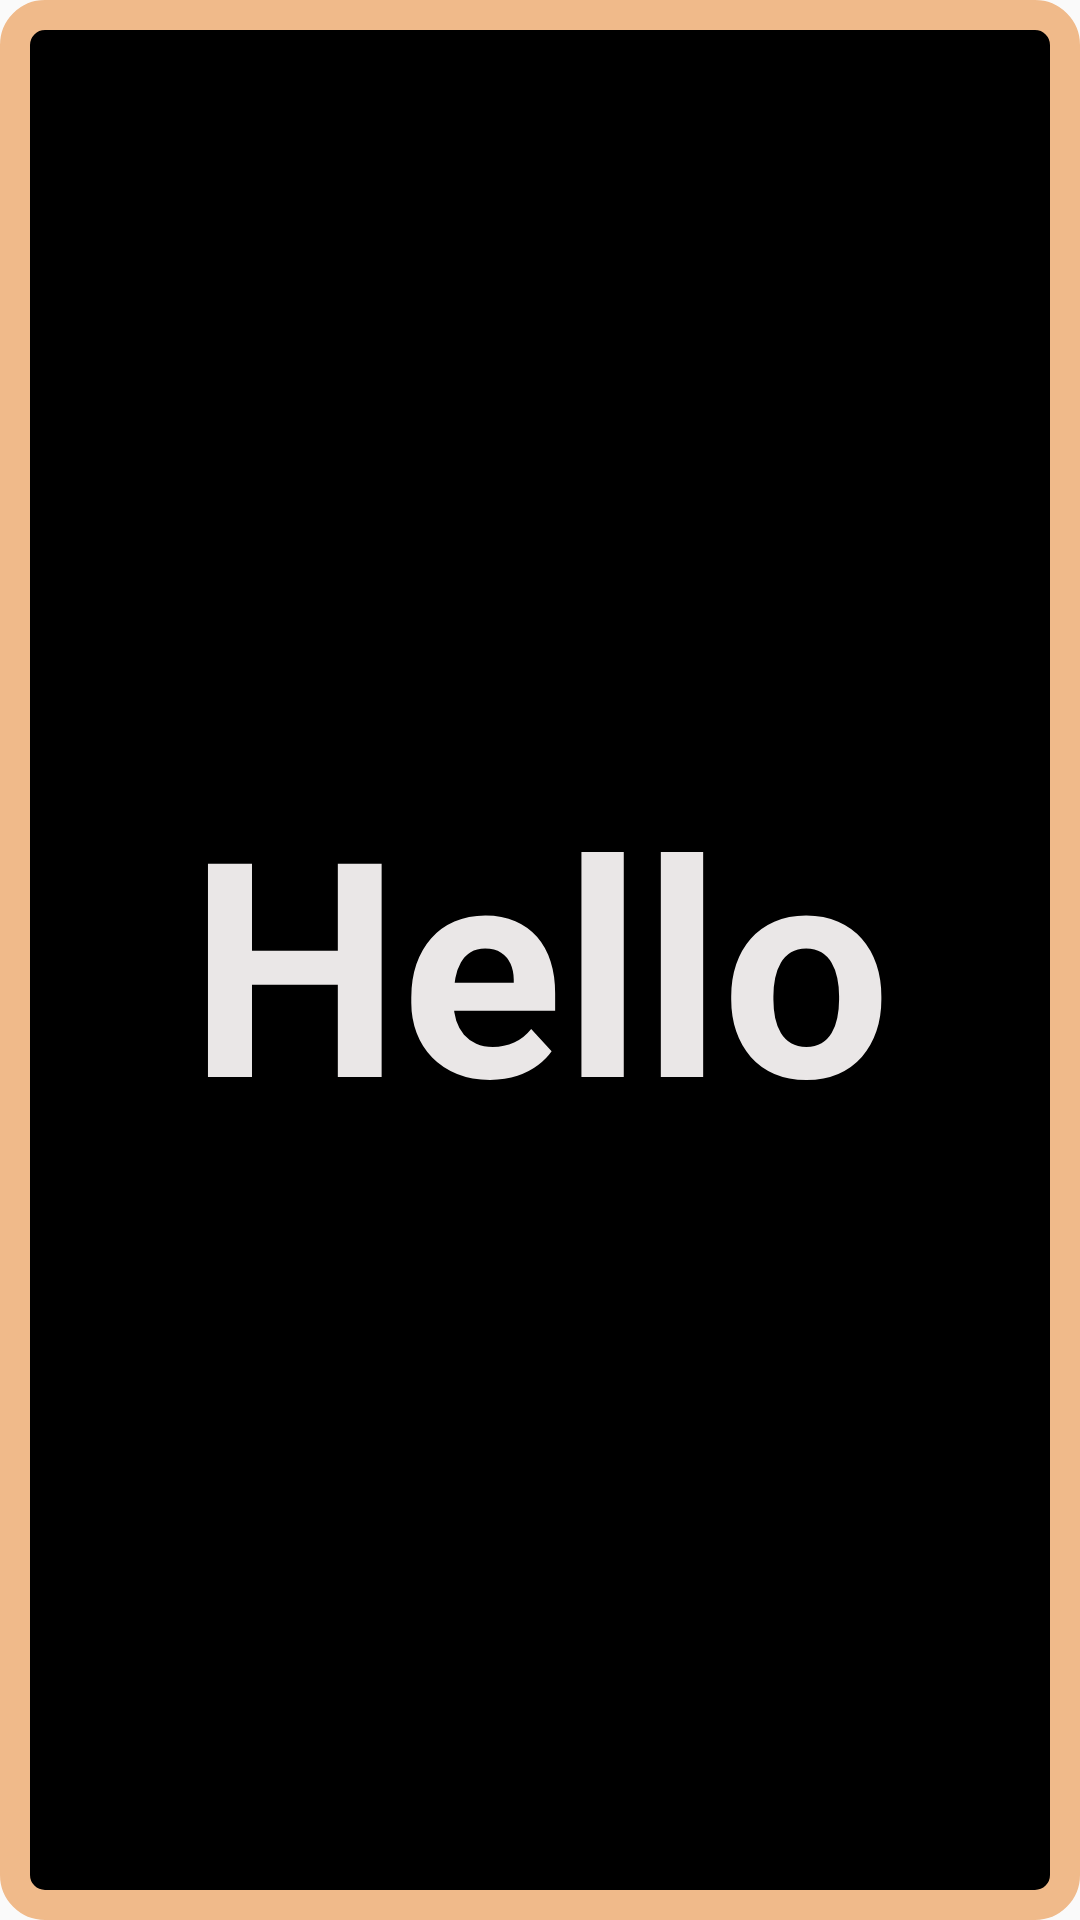

Reconstruct the res/layout file that produces this screen, plus the resources it refers to.
<!-- AndroidManifest.xml: application theme AppTheme -->
<!-- res/layout/alphabet_grid_adapter.xml -->
<RelativeLayout xmlns:android="http://schemas.android.com/apk/res/android"
    xmlns:card_view="http://schemas.android.com/apk/res-auto"
    xmlns:tools="http://schemas.android.com/tools"
    android:id="@+id/parent"
    android:layout_width="match_parent"
    android:layout_height="match_parent"
    android:layout_centerHorizontal="true"
    android:layout_centerVertical="true"
    android:background="@drawable/black_board"
    tools:context=".MainActivity">

        <TextView
            android:id="@+id/alphabet_txt"
            android:layout_width="wrap_content"
            android:layout_height="wrap_content"
            android:layout_centerHorizontal="true"
            android:layout_centerVertical="true"
            android:text="Hello"
            android:textColor="#EAE7E7"
            android:textSize="100dp"
            android:textStyle="bold" />

</RelativeLayout>
<!-- resources referenced by this layout -->
<resources>
  <!-- drawable black_board (drawable) -->
  <?xml version="1.0" encoding="utf-8"?>
  <shape xmlns:android="http://schemas.android.com/apk/res/android"
      android:shape="rectangle">
  
      
  
      
  
      <solid android:color="#000000" />
  
      <stroke
          android:width="10dp"
          android:color="#F0BA8A"/>
  
      
      <corners
          android:color="#000000"
          android:radius="10dp"/>
  
  </shape>
  <style name="AppTheme" parent="Theme.AppCompat.Light.DarkActionBar">
          
          <item name="colorPrimary">@color/colorPrimary</item>
          <item name="colorPrimaryDark">@color/colorPrimaryDark</item>
          <item name="colorAccent">@color/colorAccent</item>
      </style>
  <color name="colorPrimary">#000000</color>
  <color name="colorPrimaryDark">#000000</color>
  <color name="colorAccent">#FF4081</color>
</resources>
